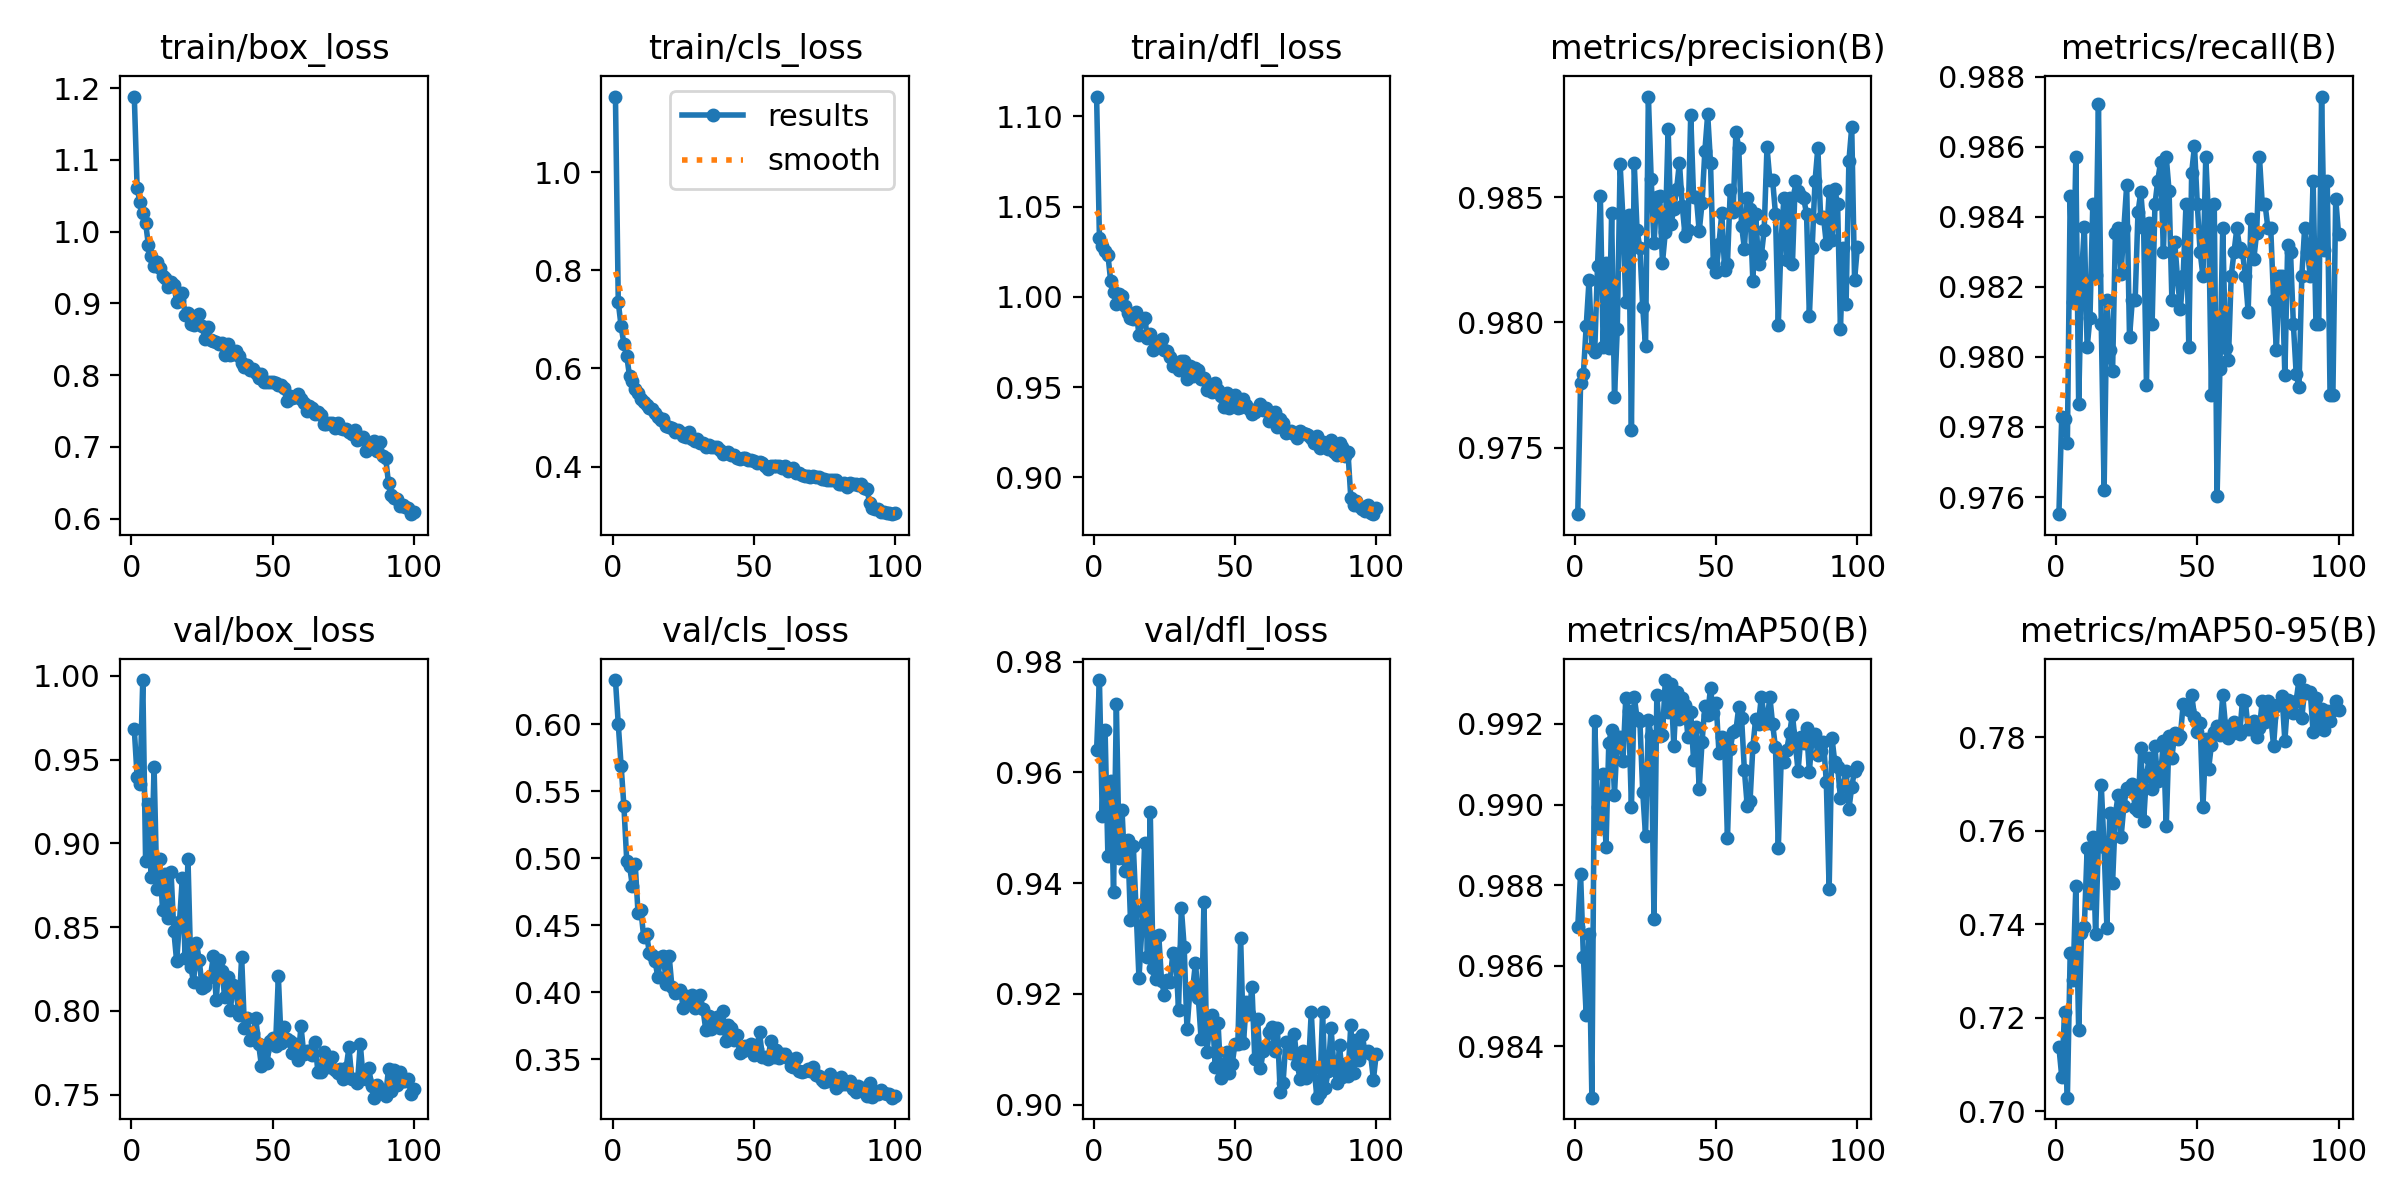

Values plotted in this chart, from the file beside it:
epoch, time, train/box_loss, train/cls_loss, train/dfl_loss, metrics/precision(B), metrics/recall(B), metrics/mAP50(B), metrics/mAP50-95(B), val/box_loss, val/cls_loss, val/dfl_loss, lr/pg0, lr/pg1, lr/pg2
1, 36.35, 1.188, 1.154, 1.111, 0.9723, 0.9755, 0.987, 0.7138, 0.968, 0.6328, 0.964, 0.0006629, 0.0006629, 0.0006629
2, 64.31, 1.061, 0.7348, 1.033, 0.9776, 0.9783, 0.9883, 0.7074, 0.9397, 0.5998, 0.9767, 0.001316, 0.001316, 0.001316
3, 96.24, 1.041, 0.6861, 1.028, 0.9779, 0.9782, 0.9862, 0.7213, 0.9352, 0.569, 0.9522, 0.001957, 0.001957, 0.001957
4, 132.7, 1.025, 0.6498, 1.026, 0.9799, 0.9776, 0.9848, 0.7029, 0.9974, 0.5386, 0.9677, 0.001941, 0.001941, 0.001941
5, 170.6, 1.013, 0.6252, 1.023, 0.9817, 0.9846, 0.9868, 0.7339, 0.8896, 0.498, 0.9449, 0.001921, 0.001921, 0.001921
6, 203.7, 0.9809, 0.5838, 1.009, 0.979, 0.9816, 0.9827, 0.7281, 0.9234, 0.4943, 0.9584, 0.001901, 0.001901, 0.001901
7, 236.5, 0.9663, 0.5739, 1.003, 0.9788, 0.9857, 0.9921, 0.7482, 0.8797, 0.479, 0.9384, 0.001881, 0.001881, 0.001881
8, 265.8, 0.9521, 0.5587, 0.9963, 0.9822, 0.9787, 0.9899, 0.7173, 0.9458, 0.4955, 0.9724, 0.001861, 0.001861, 0.001861
9, 303.9, 0.9573, 0.5493, 1.002, 0.985, 0.9823, 0.9894, 0.7381, 0.8727, 0.4588, 0.9446, 0.001842, 0.001842, 0.001842
10, 338.1, 0.9491, 0.5369, 1.001, 0.979, 0.9837, 0.9908, 0.7394, 0.8908, 0.4616, 0.9532, 0.001822, 0.001822, 0.001822
11, 372.2, 0.9385, 0.531, 0.9947, 0.9824, 0.9803, 0.989, 0.7562, 0.8601, 0.441, 0.9422, 0.001802, 0.001802, 0.001802
12, 406.4, 0.9359, 0.5256, 0.991, 0.979, 0.9811, 0.9915, 0.7444, 0.8818, 0.4435, 0.9478, 0.001782, 0.001782, 0.001782
13, 431.6, 0.9222, 0.5185, 0.9882, 0.9844, 0.9843, 0.9919, 0.7587, 0.8557, 0.4295, 0.9333, 0.001762, 0.001762, 0.001762
14, 458.6, 0.9297, 0.5172, 0.9875, 0.977, 0.9823, 0.9902, 0.7378, 0.8832, 0.4279, 0.9467, 0.001743, 0.001743, 0.001743
15, 488.8, 0.9261, 0.5086, 0.9918, 0.9798, 0.9872, 0.9917, 0.7578, 0.8476, 0.4236, 0.9349, 0.001723, 0.001723, 0.001723
16, 520.2, 0.9023, 0.5007, 0.9791, 0.9863, 0.9809, 0.9917, 0.7698, 0.8295, 0.4114, 0.9228, 0.001703, 0.001703, 0.001703
17, 550.8, 0.9053, 0.4952, 0.9865, 0.9842, 0.9762, 0.9911, 0.7564, 0.8532, 0.4259, 0.9316, 0.001683, 0.001683, 0.001683
18, 580.5, 0.9141, 0.4968, 0.9885, 0.9808, 0.9816, 0.9926, 0.7392, 0.8795, 0.4269, 0.9472, 0.001663, 0.001663, 0.001663
19, 609.8, 0.8842, 0.4826, 0.9773, 0.9843, 0.9802, 0.9923, 0.7638, 0.8315, 0.4064, 0.9266, 0.001644, 0.001644, 0.001644
20, 639.3, 0.8865, 0.4801, 0.9793, 0.9757, 0.9796, 0.9899, 0.7488, 0.8908, 0.4274, 0.9528, 0.001624, 0.001624, 0.001624
21, 675.8, 0.8719, 0.4778, 0.9708, 0.9864, 0.9835, 0.9927, 0.7635, 0.8262, 0.4039, 0.9246, 0.001604, 0.001604, 0.001604
22, 709.6, 0.8693, 0.4705, 0.9732, 0.9837, 0.9837, 0.9921, 0.7677, 0.817, 0.3996, 0.9227, 0.001584, 0.001584, 0.001584
23, 746.7, 0.8824, 0.4746, 0.9752, 0.983, 0.9824, 0.9921, 0.7586, 0.8406, 0.4005, 0.9306, 0.001564, 0.001564, 0.001564
24, 775, 0.8855, 0.4713, 0.9765, 0.9806, 0.9837, 0.9903, 0.7653, 0.8303, 0.402, 0.9223, 0.001545, 0.001545, 0.001545
25, 807.8, 0.8685, 0.4629, 0.9704, 0.979, 0.9849, 0.9892, 0.7691, 0.8138, 0.3886, 0.9198, 0.001525, 0.001525, 0.001525
26, 836.9, 0.8498, 0.4601, 0.9699, 0.989, 0.9806, 0.9921, 0.769, 0.8151, 0.3968, 0.9225, 0.001505, 0.001505, 0.001505
27, 871.8, 0.8668, 0.4696, 0.9668, 0.9857, 0.9816, 0.9917, 0.7699, 0.8199, 0.3943, 0.9222, 0.001485, 0.001485, 0.001485
28, 900.8, 0.8483, 0.4556, 0.9616, 0.9832, 0.9816, 0.9872, 0.7648, 0.8211, 0.3981, 0.9274, 0.001465, 0.001465, 0.001465
29, 925.5, 0.8472, 0.4512, 0.962, 0.985, 0.9841, 0.9927, 0.7641, 0.8326, 0.3881, 0.9272, 0.001446, 0.001446, 0.001446
30, 951.4, 0.8457, 0.4561, 0.9595, 0.985, 0.9847, 0.9917, 0.7777, 0.8063, 0.3901, 0.9171, 0.001426, 0.001426, 0.001426
31, 979.9, 0.8439, 0.4483, 0.9645, 0.9824, 0.9837, 0.9917, 0.7621, 0.8301, 0.3976, 0.9355, 0.001406, 0.001406, 0.001406
32, 1003, 0.8451, 0.4488, 0.9644, 0.9836, 0.9792, 0.9931, 0.7719, 0.824, 0.3873, 0.9285, 0.001386, 0.001386, 0.001386
33, 1035, 0.8275, 0.4401, 0.9545, 0.9877, 0.9838, 0.9923, 0.7755, 0.8083, 0.3716, 0.9136, 0.001366, 0.001366, 0.001366
34, 1057, 0.8428, 0.4441, 0.9617, 0.9839, 0.9809, 0.993, 0.7689, 0.8203, 0.3821, 0.9204, 0.001347, 0.001347, 0.001347
35, 1076, 0.8275, 0.4389, 0.9564, 0.9845, 0.9843, 0.9915, 0.778, 0.8007, 0.3726, 0.9209, 0.001327, 0.001327, 0.001327
36, 1093, 0.8291, 0.4404, 0.9605, 0.9853, 0.985, 0.9928, 0.7706, 0.8153, 0.3757, 0.9256, 0.001307, 0.001307, 0.001307
37, 1110, 0.834, 0.4405, 0.9596, 0.9864, 0.9856, 0.9921, 0.7718, 0.8141, 0.3817, 0.9193, 0.001287, 0.001287, 0.001287
38, 1127, 0.8262, 0.4342, 0.9546, 0.9847, 0.983, 0.9926, 0.7791, 0.7974, 0.3731, 0.9118, 0.001267, 0.001267, 0.001267
39, 1144, 0.817, 0.4249, 0.955, 0.9835, 0.9857, 0.9925, 0.7609, 0.8325, 0.3859, 0.9365, 0.001248, 0.001248, 0.001248
40, 1161, 0.8109, 0.4274, 0.9486, 0.9837, 0.9847, 0.9917, 0.7802, 0.7896, 0.3638, 0.9095, 0.001228, 0.001228, 0.001228
41, 1179, 0.8135, 0.4304, 0.9508, 0.9883, 0.9816, 0.9923, 0.7756, 0.796, 0.3754, 0.9137, 0.001208, 0.001208, 0.001208
42, 1196, 0.8073, 0.4237, 0.9472, 0.985, 0.9833, 0.9911, 0.7809, 0.7826, 0.3734, 0.9162, 0.001188, 0.001188, 0.001188
43, 1213, 0.8081, 0.4234, 0.952, 0.985, 0.9822, 0.9919, 0.7796, 0.787, 0.3643, 0.9069, 0.001168, 0.001168, 0.001168
44, 1230, 0.8035, 0.4183, 0.9485, 0.9836, 0.9814, 0.9904, 0.7802, 0.7955, 0.3685, 0.9147, 0.001149, 0.001149, 0.001149
45, 1248, 0.7956, 0.4157, 0.9453, 0.9848, 0.9823, 0.9916, 0.7872, 0.7804, 0.3547, 0.9048, 0.001129, 0.001129, 0.001129
46, 1265, 0.8011, 0.4182, 0.939, 0.9868, 0.9843, 0.9924, 0.7869, 0.7674, 0.3564, 0.9063, 0.001109, 0.001109, 0.001109
47, 1283, 0.791, 0.4182, 0.947, 0.9883, 0.9803, 0.9922, 0.7857, 0.7759, 0.3598, 0.9095, 0.001089, 0.001089, 0.001089
48, 1300, 0.7911, 0.4135, 0.9382, 0.9864, 0.9853, 0.9929, 0.7891, 0.7689, 0.3597, 0.9057, 0.001069, 0.001069, 0.001069
49, 1317, 0.7898, 0.4138, 0.9453, 0.9824, 0.986, 0.9923, 0.7844, 0.7821, 0.3612, 0.9073, 0.00105, 0.00105, 0.00105
50, 1335, 0.7908, 0.4118, 0.9456, 0.982, 0.9843, 0.9925, 0.7811, 0.7838, 0.3531, 0.911, 0.00103, 0.00103, 0.00103
51, 1352, 0.7889, 0.4083, 0.9385, 0.9831, 0.983, 0.9913, 0.783, 0.7792, 0.3573, 0.9109, 0.00101, 0.00101, 0.00101
52, 1369, 0.7868, 0.4087, 0.939, 0.9844, 0.9823, 0.9917, 0.7651, 0.8206, 0.3704, 0.93, 0.0009902, 0.0009902, 0.0009902
53, 1387, 0.7862, 0.4078, 0.9435, 0.9821, 0.9857, 0.9915, 0.7797, 0.7808, 0.3517, 0.9111, 0.0009704, 0.0009704, 0.0009704
54, 1405, 0.7814, 0.4021, 0.9402, 0.9823, 0.9839, 0.9892, 0.7732, 0.7903, 0.352, 0.9185, 0.0009506, 0.0009506, 0.0009506
55, 1422, 0.764, 0.3953, 0.9377, 0.9853, 0.9789, 0.9914, 0.7784, 0.7832, 0.3499, 0.9164, 0.0009308, 0.0009308, 0.0009308
56, 1439, 0.7712, 0.4017, 0.9351, 0.9844, 0.9843, 0.9918, 0.7811, 0.782, 0.3637, 0.9213, 0.000911, 0.000911, 0.000911
57, 1456, 0.7677, 0.401, 0.9361, 0.9876, 0.976, 0.9918, 0.7825, 0.7748, 0.3517, 0.9083, 0.0008912, 0.0008912, 0.0008912
58, 1473, 0.7697, 0.401, 0.9385, 0.987, 0.9797, 0.9924, 0.7805, 0.78, 0.3569, 0.9155, 0.0008714, 0.0008714, 0.0008714
59, 1490, 0.7732, 0.4012, 0.9406, 0.9839, 0.9837, 0.9921, 0.7889, 0.7709, 0.351, 0.9065, 0.0008516, 0.0008516, 0.0008516
60, 1516, 0.7671, 0.3969, 0.9373, 0.9829, 0.9802, 0.9909, 0.7823, 0.791, 0.3542, 0.9096, 0.0008318, 0.0008318, 0.0008318
... 40 more rows
